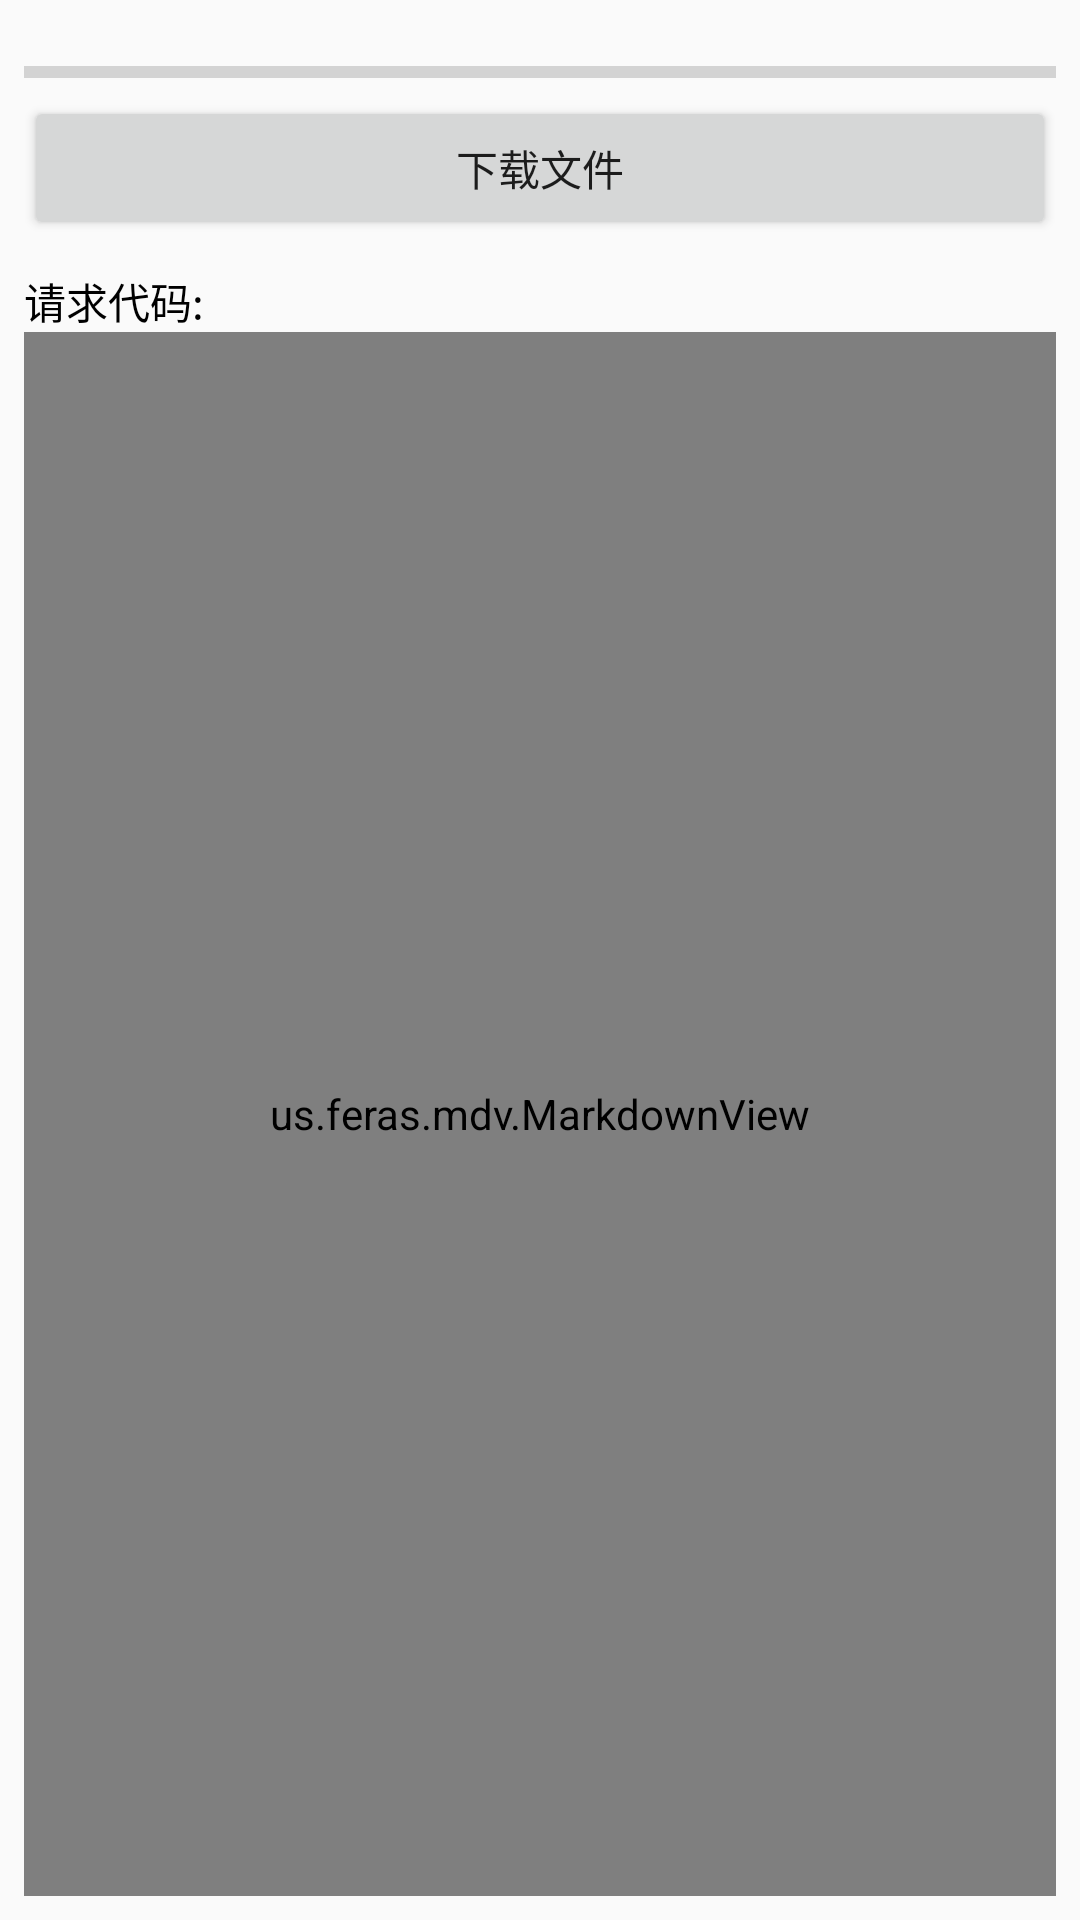

Layout XML and referenced resources for this Android screen:
<!-- AndroidManifest.xml: application theme AppTheme -->
<!-- res/layout/activity_download.xml -->
<?xml version="1.0" encoding="utf-8"?>
<LinearLayout
    xmlns:android="http://schemas.android.com/apk/res/android"
    android:layout_width="match_parent"
    android:layout_height="match_parent"
    android:orientation="vertical"
    android:padding="8dp"
    >

    <ProgressBar
        android:id="@+id/pb_download"
        style="?android:attr/progressBarStyleHorizontal"
        android:layout_width="match_parent"
        android:layout_height="wrap_content"
        android:layout_gravity="center_horizontal"
        android:layout_marginTop="8dp"
        android:max="100"
        />
    <Button
        android:id="@+id/btn_download"
        android:layout_width="match_parent"
        android:layout_height="wrap_content"
        android:text="下载文件"
        />
    <TextView
        android:layout_width="match_parent"
        android:layout_height="wrap_content"
        android:text="请求代码:"
        android:textColor="#000000"
        android:layout_marginTop="10dp"
        />

    <us.feras.mdv.MarkdownView
        android:id="@+id/mv_code"
        android:layout_width="match_parent"
        android:layout_height="0dp"
        android:layout_weight="1"
        />
</LinearLayout>
<!-- resources referenced by this layout -->
<resources>
  <style name="AppTheme" parent="Theme.AppCompat.Light.DarkActionBar">
          
          <item name="colorPrimary">@color/colorPrimary</item>
          <item name="colorPrimaryDark">@color/colorPrimaryDark</item>
          <item name="colorAccent">@color/colorAccent</item>
      </style>
  <color name="colorPrimary">#3F51B5</color>
  <color name="colorPrimaryDark">#303F9F</color>
  <color name="colorAccent">#FF4081</color>
</resources>
